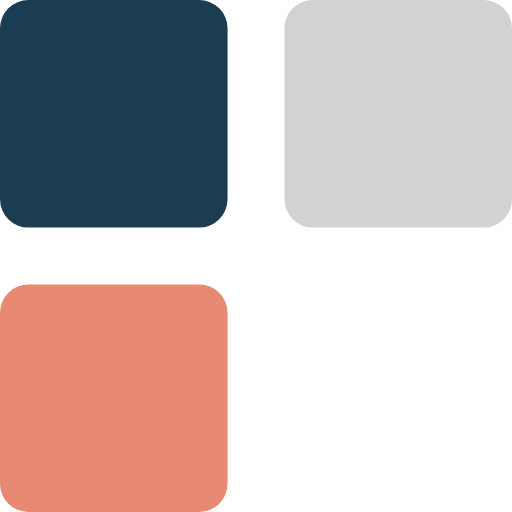
t = 0.00 s
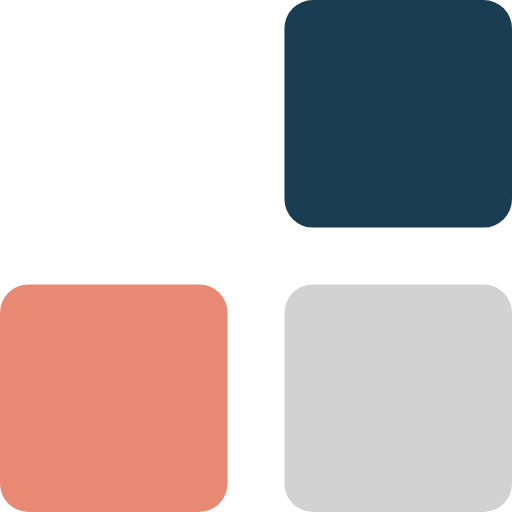
t = 0.33 s
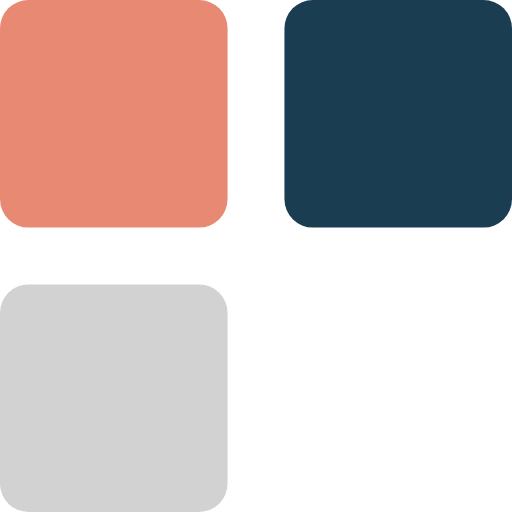
t = 0.67 s
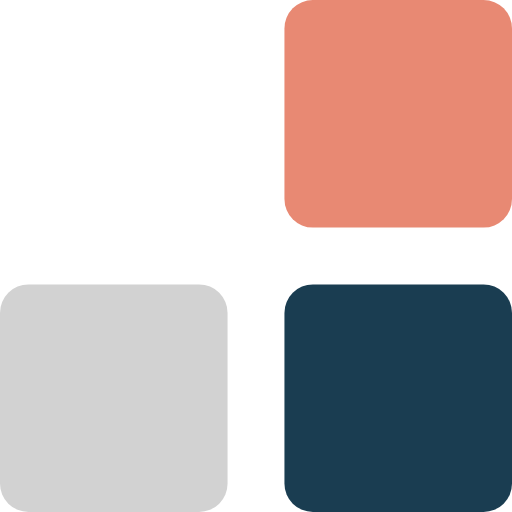
t = 1.00 s
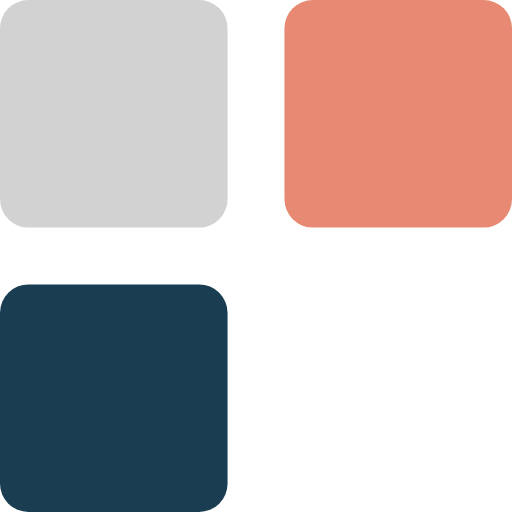
t = 1.33 s
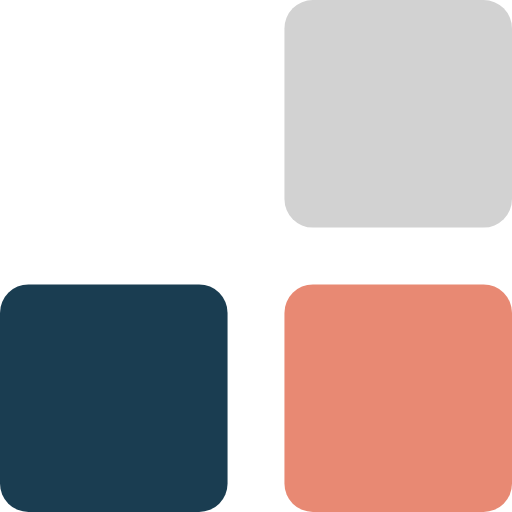
t = 1.67 s

The animated SVG that drew these frames (rendered in a browser with its animation timeline set to each time). Animation: 6 SMIL elements (animate=6); one cycle of 2.00 s, repeats indefinitely.

<?xml version="1.0" encoding="utf-8"?>
<svg xmlns="http://www.w3.org/2000/svg" xmlns:xlink="http://www.w3.org/1999/xlink" style="margin: auto; background: none; display: block; shape-rendering: auto;" width="160px" height="160px" viewBox="0 0 36 36" preserveAspectRatio="xMidYMid">
<rect fill="#1a3d51" x="0" y="0" width="16" height="16" rx="2" ry="2">
<animate attributeName="x" dur="2s" repeatCount="indefinite" keyTimes="0;0.083;0.25;0.333;0.5;0.583;0.75;0.833;1" values="0;20;20;20;20;0;0;0;0" begin="-1.8333333333333333s"></animate>
<animate attributeName="y" dur="2s" repeatCount="indefinite" keyTimes="0;0.083;0.25;0.333;0.5;0.583;0.75;0.833;1" values="0;20;20;20;20;0;0;0;0" begin="-1.3333333333333333s"></animate>
</rect><rect fill="#e88973" x="0" y="0" width="16" height="16" rx="2" ry="2">
<animate attributeName="x" dur="2s" repeatCount="indefinite" keyTimes="0;0.083;0.25;0.333;0.5;0.583;0.75;0.833;1" values="0;20;20;20;20;0;0;0;0" begin="-1.1666666666666667s"></animate>
<animate attributeName="y" dur="2s" repeatCount="indefinite" keyTimes="0;0.083;0.25;0.333;0.5;0.583;0.75;0.833;1" values="0;20;20;20;20;0;0;0;0" begin="-0.6666666666666666s"></animate>
</rect><rect fill="#d2d2d2" x="0" y="0" width="16" height="16" rx="2" ry="2">
<animate attributeName="x" dur="2s" repeatCount="indefinite" keyTimes="0;0.083;0.25;0.333;0.5;0.583;0.75;0.833;1" values="0;20;20;20;20;0;0;0;0" begin="-0.5s"></animate>
<animate attributeName="y" dur="2s" repeatCount="indefinite" keyTimes="0;0.083;0.25;0.333;0.5;0.583;0.75;0.833;1" values="0;20;20;20;20;0;0;0;0" begin="0s"></animate>
</rect>
<!-- [ldio] generated by https://loading.io/ --></svg>